18-way image classification set "datasets" from GitHub (thiroong/smart-closet); label vocabulary: 0_coat, 1_padding, 2_shortsleeve, 3_longsleeve, 4_shirt, 5_pants, 6_dress, bluejeans, coat, knit, longpants, longtshirt, padding, shirt, shortT, shorts, skirt, socks.

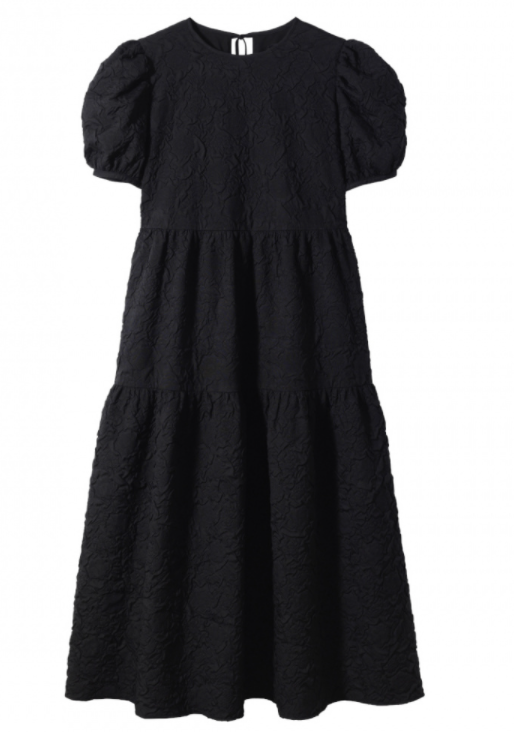
Label: 6_dress

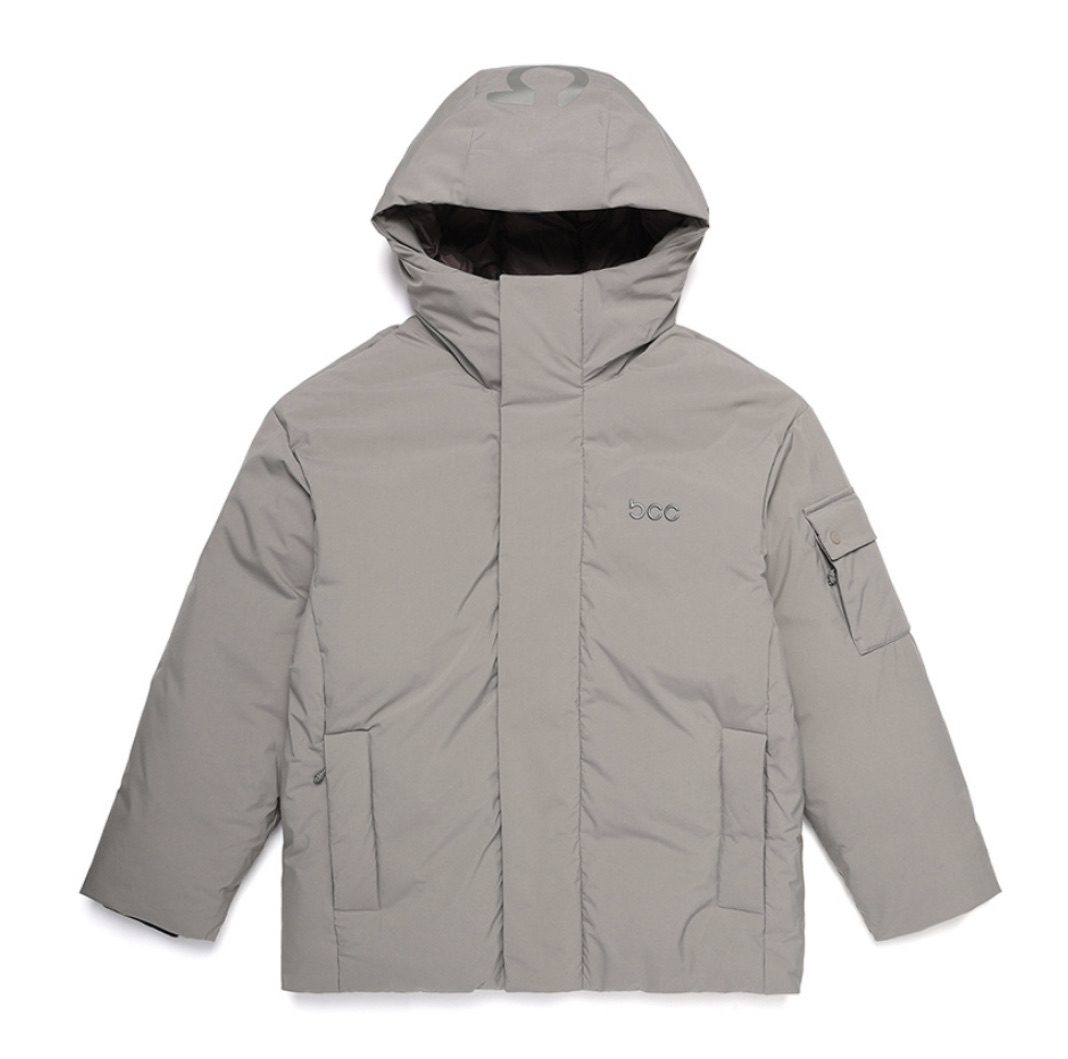
Label: 1_padding

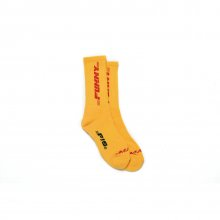
Label: socks

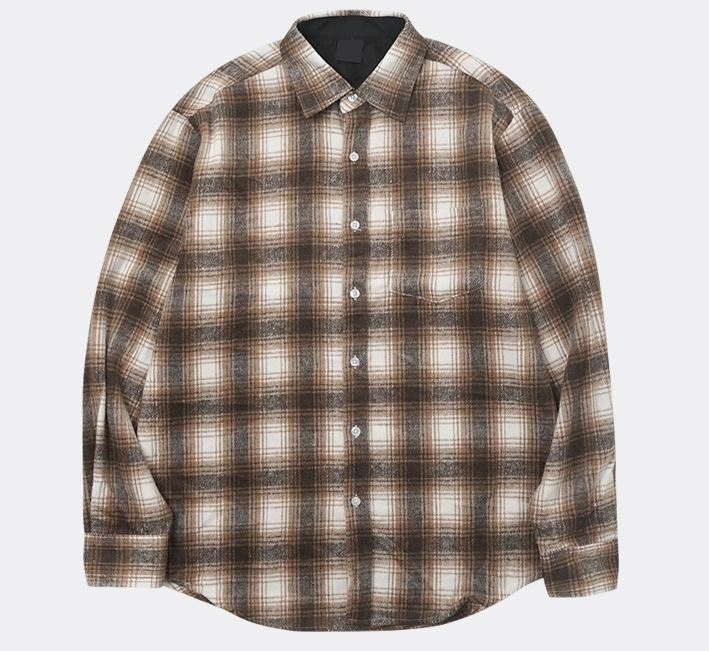
Label: 4_shirt

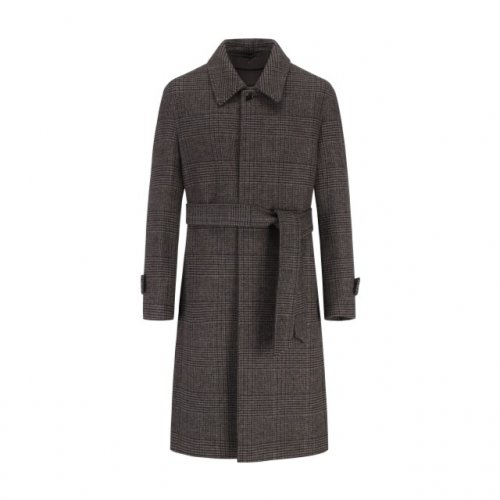
Label: 0_coat

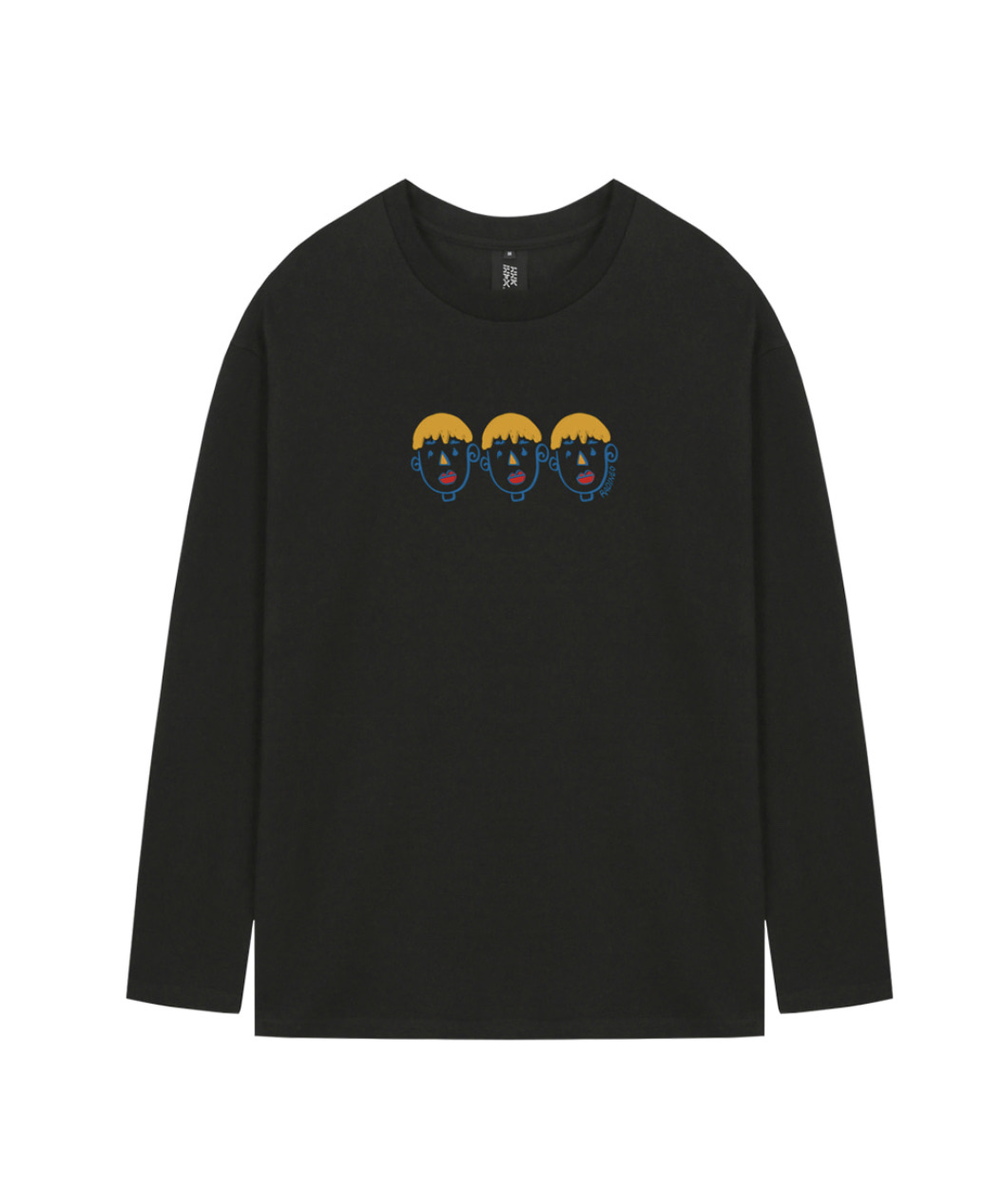
Label: 3_longsleeve
